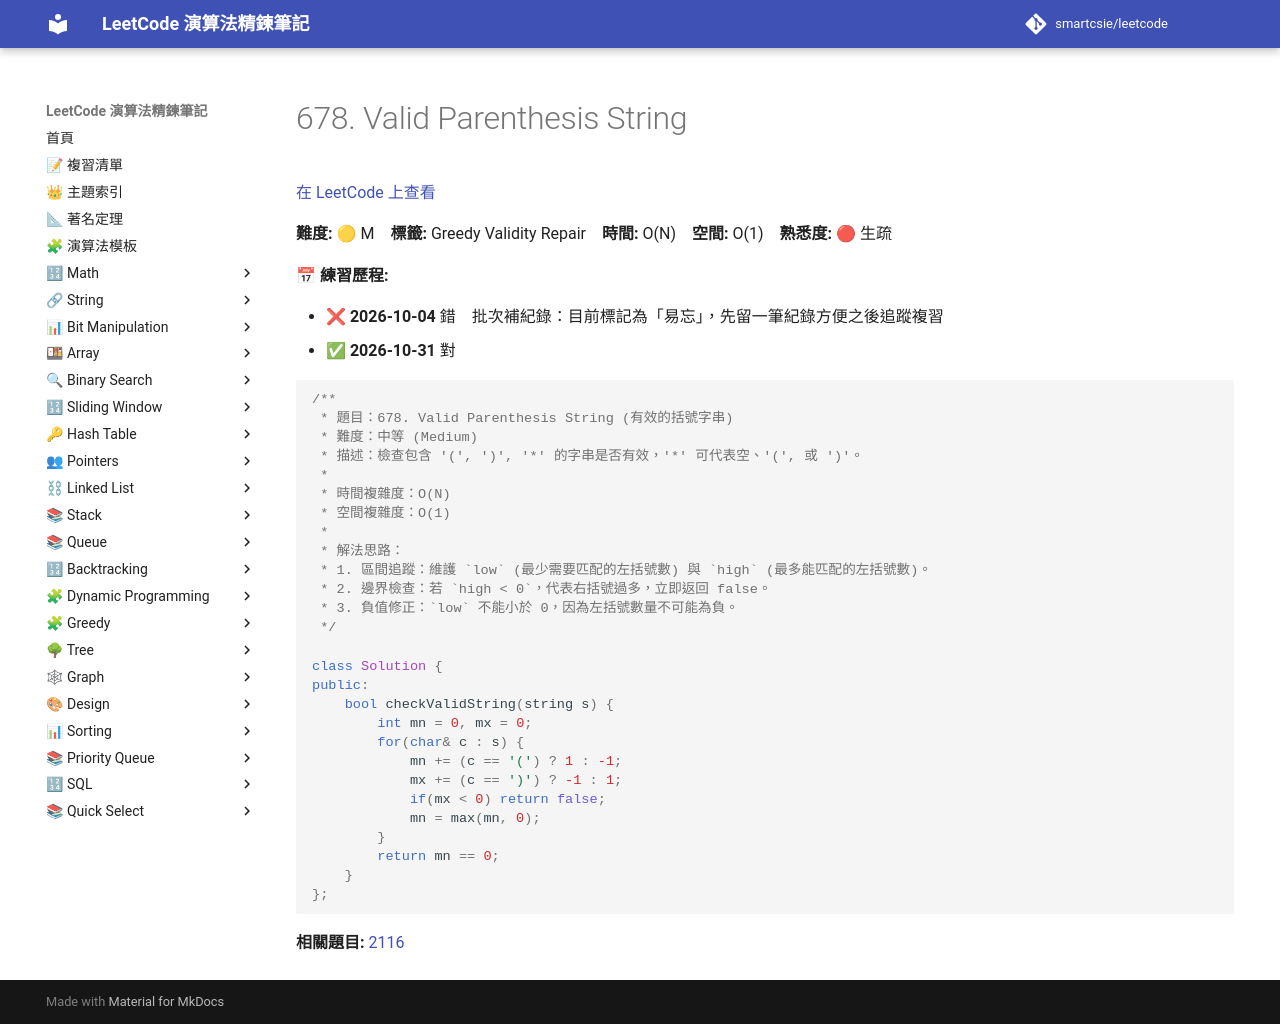

repository: smartcsie/leetcode · page: problems/0678/index.html · generator: mkdocs

# 678. Valid Parenthesis String

[在 LeetCode 上查看](https://leetcode.com/problems/valid-parenthesis-string/)

**難度:** 🟡 M　**標籤:** Greedy Validity Repair　**時間:** O(N)　**空間:** O(1)　**熟悉度:** 🔴 生疏

**📅 練習歷程:**

- ❌ **2026-10-04** 錯　批次補紀錄：目前標記為「易忘」，先留一筆紀錄方便之後追蹤複習
- ✅ **2026-10-31** 對

```cpp
/**
 * 題目：678. Valid Parenthesis String (有效的括號字串)
 * 難度：中等 (Medium)
 * 描述：檢查包含 '(', ')', '*' 的字串是否有效，'*' 可代表空、'(', 或 ')'。
 *
 * 時間複雜度：O(N)
 * 空間複雜度：O(1)
 *
 * 解法思路：
 * 1. 區間追蹤：維護 `low` (最少需要匹配的左括號數) 與 `high` (最多能匹配的左括號數)。
 * 2. 邊界檢查：若 `high < 0`，代表右括號過多，立即返回 false。
 * 3. 負值修正：`low` 不能小於 0，因為左括號數量不可能為負。
 */

class Solution {
public:
    bool checkValidString(string s) {
        int mn = 0, mx = 0;
        for(char& c : s) {
            mn += (c == '(') ? 1 : -1; 
            mx += (c == ')') ? -1 : 1; 
            if(mx < 0) return false;
            mn = max(mn, 0);
        }
        return mn == 0;
    }
};
```

**相關題目:** [2116](../problems/2116.md)
